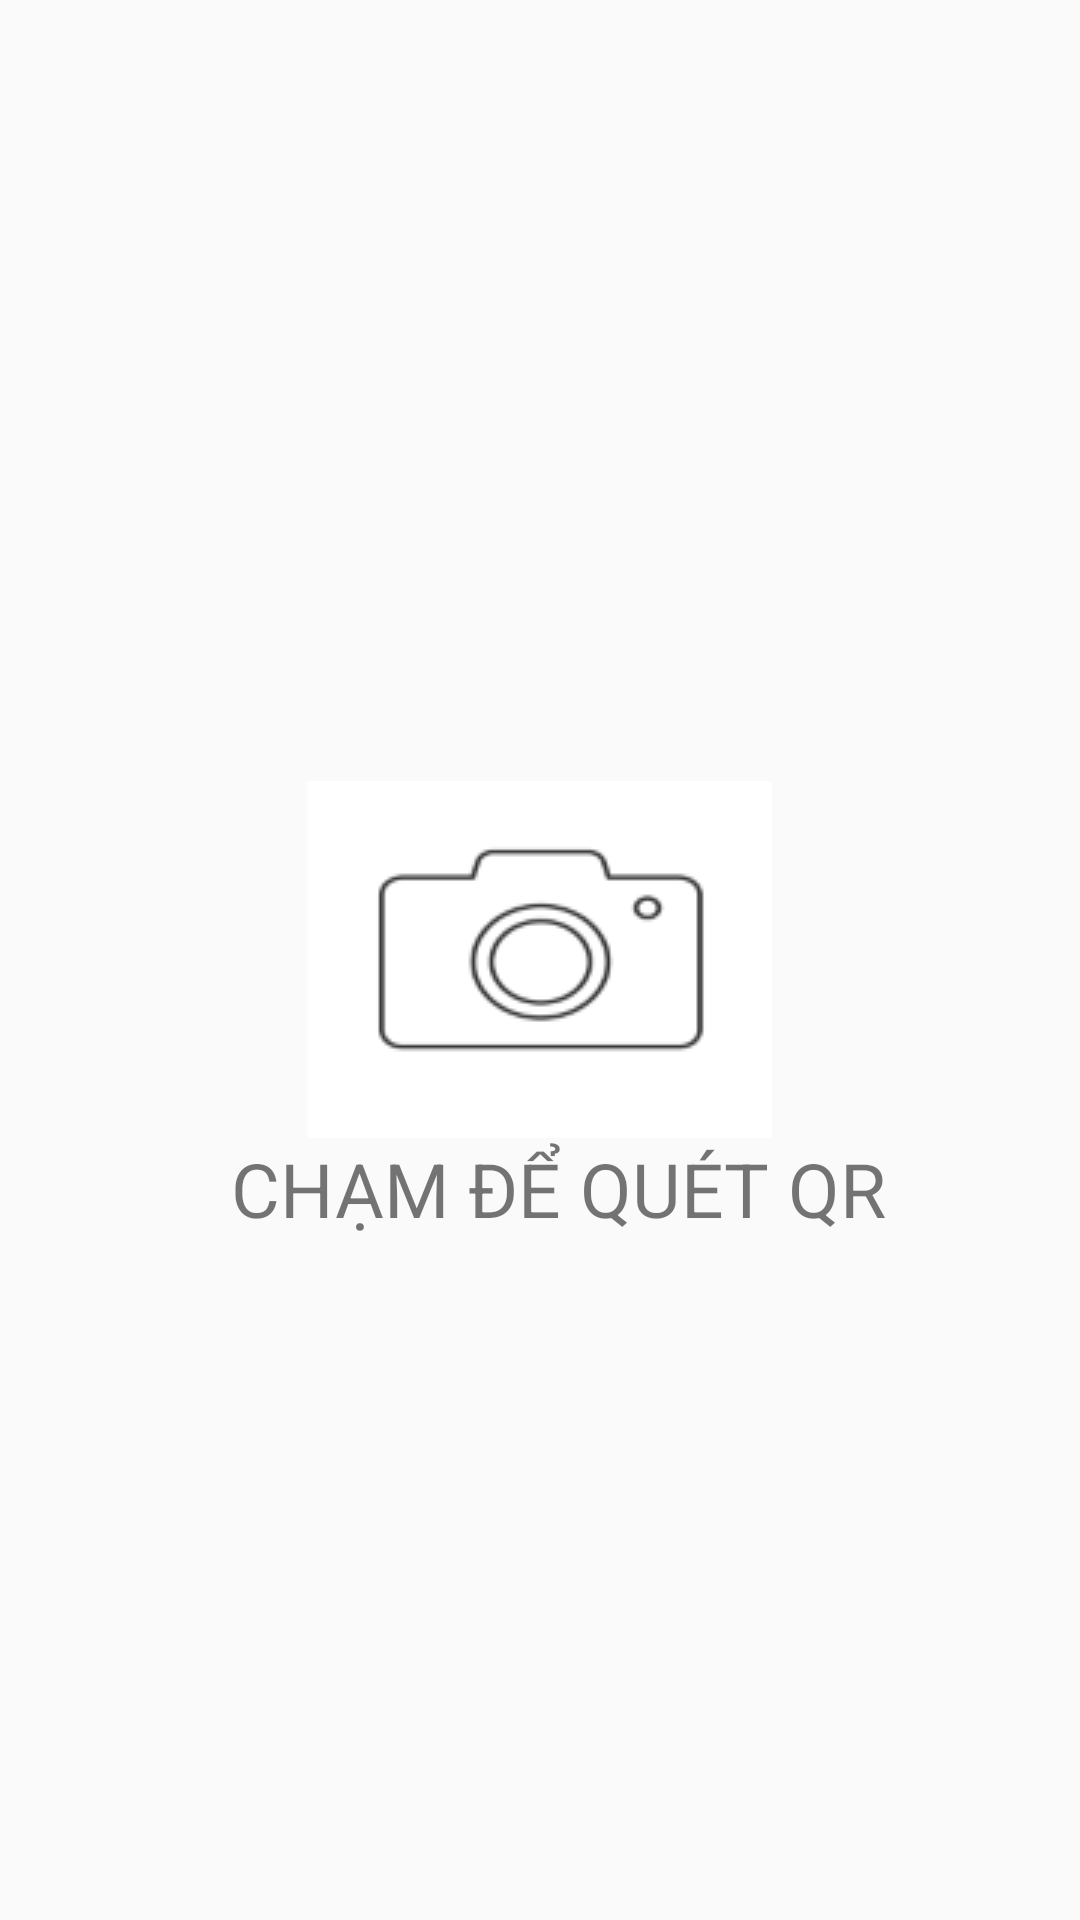

Produce the Android XML layout that renders to this screen, including the resource entries it uses.
<!-- AndroidManifest.xml: application theme Theme.AppCompat.Light -->
<!-- res/layout/fragment_scanqr.xml -->
<?xml version="1.0" encoding="utf-8"?>
<RelativeLayout xmlns:android="http://schemas.android.com/apk/res/android"
    xmlns:tools="http://schemas.android.com/tools"
    android:id="@+id/masterqrlayout"
    android:layout_width="match_parent"
    android:layout_height="match_parent"
    android:orientation="vertical"  >

    <ImageView
        android:id="@+id/cameraIM"
        android:layout_width="wrap_content"
        android:layout_height="wrap_content"
        android:layout_centerInParent="true"
        android:src="@drawable/camera1"       />
    <TextView
        android:layout_below="@+id/cameraIM"
        android:layout_width="wrap_content"
        android:layout_height="wrap_content"
        android:text="    CHẠM ĐỂ QUÉT QR  "
        android:textSize="25sp"
        android:layout_centerHorizontal="true"

        />







</RelativeLayout>
<!-- resources referenced by this layout -->
<resources>
  <!-- drawable camera1: png bitmap (drawable, 3807 bytes) -->
</resources>
